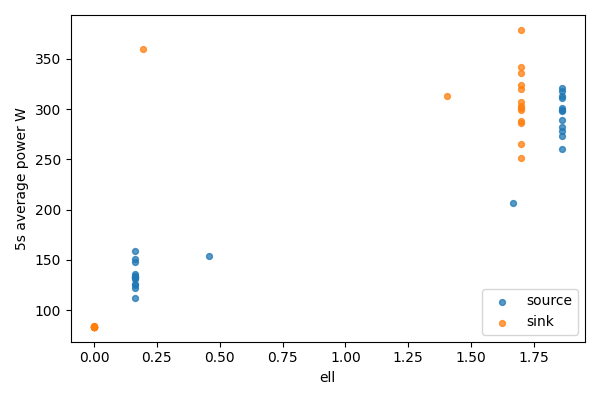

Data behind this chart, as committed beside it:
bucket, bucket_start_s, bucket_end_s, gpu, node, ell, power_mean_w, samples
0, 0.0, 5.0, 0, source, 1.86, 301.4, 20
0, 0.0, 5.0, 1, sink, 0, 83.42, 20
1, 5.0, 10.0, 0, source, 1.86, 273, 20
1, 5.0, 10.0, 1, sink, 0, 83.5, 20
2, 10.0, 15.0, 0, source, 1.86, 298.4, 20
2, 10.0, 15.0, 1, sink, 0, 83.46, 20
3, 15.0, 20.0, 0, source, 1.86, 311.2, 20
3, 15.0, 20.0, 1, sink, 0, 83.51, 20
4, 20.0, 25.0, 0, source, 1.86, 282.1, 20
4, 20.0, 25.0, 1, sink, 0, 83.75, 20
5, 25.0, 30.0, 0, source, 1.86, 318, 20
5, 25.0, 30.0, 1, sink, 0, 83.63, 20
6, 30.0, 35.0, 0, source, 1.86, 299.5, 20
6, 30.0, 35.0, 1, sink, 0, 83.64, 20
7, 35.0, 40.0, 0, source, 1.86, 321.3, 20
7, 35.0, 40.0, 1, sink, 0, 83.39, 20
8, 40.0, 45.0, 0, source, 1.86, 260.7, 20
8, 40.0, 45.0, 1, sink, 0, 83.27, 20
9, 45.0, 50.0, 0, source, 1.86, 313.4, 20
9, 45.0, 50.0, 1, sink, 0, 83.28, 20
10, 50.0, 55.0, 0, source, 1.86, 289.4, 20
10, 50.0, 55.0, 1, sink, 0, 83.48, 20
11, 55.0, 60.0, 0, source, 1.86, 277.7, 20
11, 55.0, 60.0, 1, sink, 0, 83.33, 20
12, 60.0, 65.0, 0, source, 1.666, 206.7, 20
12, 60.0, 65.0, 1, sink, 0.1933, 359.9, 20
13, 65.0, 70.0, 0, source, 0.4576, 153.8, 20
13, 65.0, 70.0, 1, sink, 1.402, 312.5, 20
14, 70.0, 75.0, 0, source, 0.1622, 151.3, 20
14, 70.0, 75.0, 1, sink, 1.698, 301.4, 20
15, 75.0, 80.0, 0, source, 0.1622, 121.5, 20
15, 75.0, 80.0, 1, sink, 1.698, 264.9, 20
16, 80.0, 85.0, 0, source, 0.1622, 130.9, 20
16, 80.0, 85.0, 1, sink, 1.698, 286, 20
17, 85.0, 90.0, 0, source, 0.1622, 136, 20
17, 85.0, 90.0, 1, sink, 1.698, 336, 20
18, 90.0, 95.0, 0, source, 0.1622, 124.6, 20
18, 90.0, 95.0, 1, sink, 1.698, 251.5, 20
19, 95.0, 100.0, 0, source, 0.1622, 126.3, 20
19, 95.0, 100.0, 1, sink, 1.698, 299.4, 20
20, 100.0, 105.0, 0, source, 0.1622, 112, 19
20, 100.0, 105.0, 1, sink, 1.698, 323.9, 19
21, 105.0, 110.0, 0, source, 0.1622, 133, 20
21, 105.0, 110.0, 1, sink, 1.698, 342.1, 20
22, 110.0, 115.0, 0, source, 0.1622, 159.1, 20
22, 110.0, 115.0, 1, sink, 1.698, 306.6, 20
23, 115.0, 120.0, 0, source, 0.1622, 133.7, 20
23, 115.0, 120.0, 1, sink, 1.698, 303.1, 20
24, 120.0, 125.0, 0, source, 0.1622, 132.7, 20
24, 120.0, 125.0, 1, sink, 1.698, 288.1, 20
25, 125.0, 130.0, 0, source, 0.1622, 147.6, 20
25, 125.0, 130.0, 1, sink, 1.698, 319.7, 20
26, 130.0, 130.7, 0, source, 0.1622, 133, 3
26, 130.0, 130.7, 1, sink, 1.698, 378.8, 3
